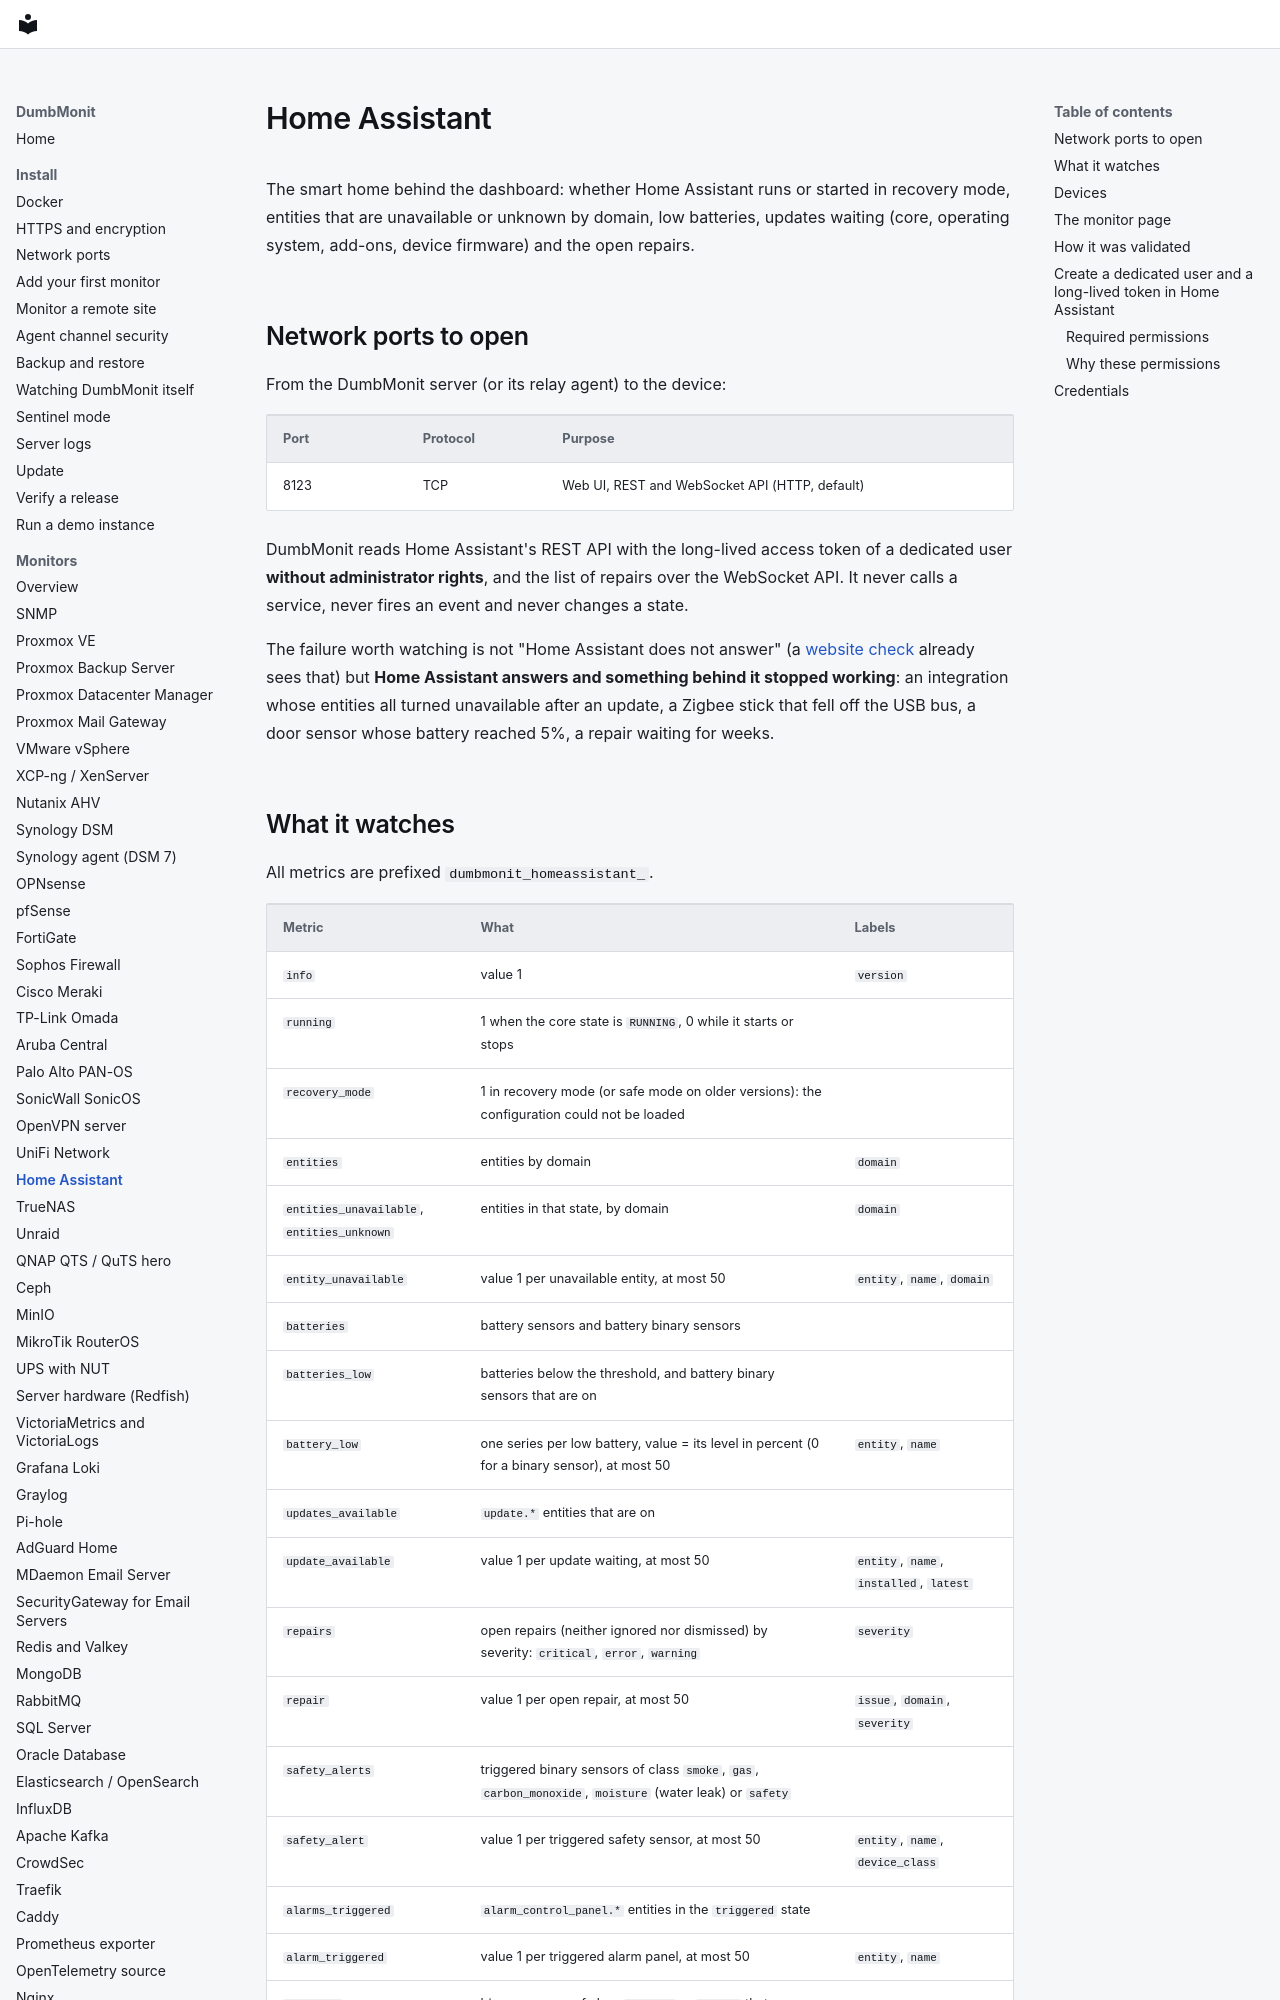

repository: laupernoe/dumbmonit · page: devices/homeassistant/index.html · generator: mkdocs

# Home Assistant

The smart home behind the dashboard: whether Home Assistant runs or started in
recovery mode, entities that are unavailable or unknown by domain, low
batteries, updates waiting (core, operating system, add-ons, device firmware)
and the open repairs.

## Network ports to open

From the DumbMonit server (or its relay agent) to the device:

| Port | Protocol | Purpose |
|---|---|---|
| 8123 | TCP | Web UI, REST and WebSocket API (HTTP, default) |

DumbMonit reads Home Assistant's REST API with the long-lived access token of a
dedicated user **without administrator rights**, and the list of repairs over
the WebSocket API. It never calls a service, never fires an event and never
changes a state.

The failure worth watching is not "Home Assistant does not answer" (a
[website check](services.md#http) already sees that) but **Home Assistant
answers and something behind it stopped working**: an integration whose
entities all turned unavailable after an update, a Zigbee stick that fell off
the USB bus, a door sensor whose battery reached 5%, a repair waiting for
weeks.
